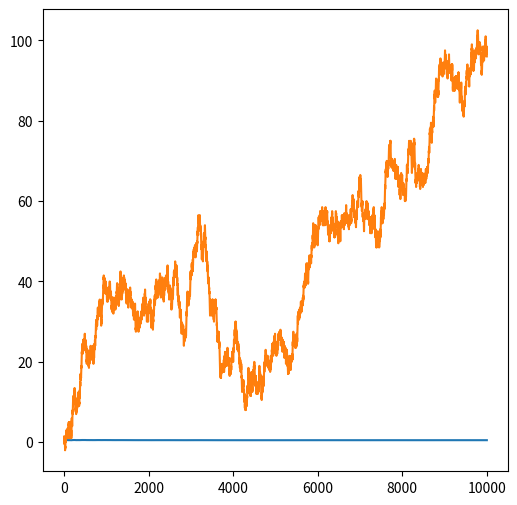

This figure's Python source:
import numpy as np
import matplotlib.pyplot as plt
import time

plt.figure(figsize=(6, 6))
plt.gca().set_facecolor('white')

start_time = time.time()

num_sim = 10000
coins = np.random.random(num_sim)
coins = coins < 0.5
prob_list = np.cumsum(coins) / np.arange(1, num_sim + 1)
prob_list2 = np.cumsum(coins) - (np.arange(1, num_sim + 1) / 2)

prob = coins.sum() / num_sim
prob2 = coins.sum() - (num_sim / 2)

end_time = time.time()
print(end_time - start_time)

print(prob)
print(prob2)

plt.plot(prob_list)
plt.plot(prob_list2)
plt.show()
